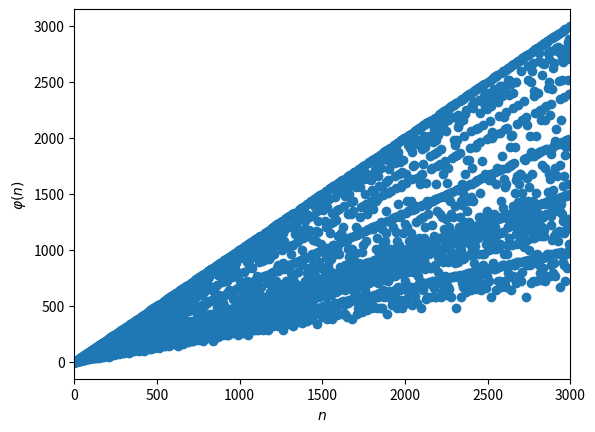

The matplotlib source for this figure:
import matplotlib.pyplot as plt

def primes(a,b):
    r = b % a
    while (r != 0):
        b = a
        a = r
        r = b % a
    return a==1
    

def phi(n):
    i=1
    for k in range(2,n):
        if primes(k,n):
            i+=1
    return i

N=3000

x = [k for k in range(N)]
y = [phi(k) for k in range(N)]

plt.xlabel(r'$n$')
plt.ylabel(r"$\varphi(n)$")
plt.xlim(0, N)
plt.scatter(x,y)
plt.show()